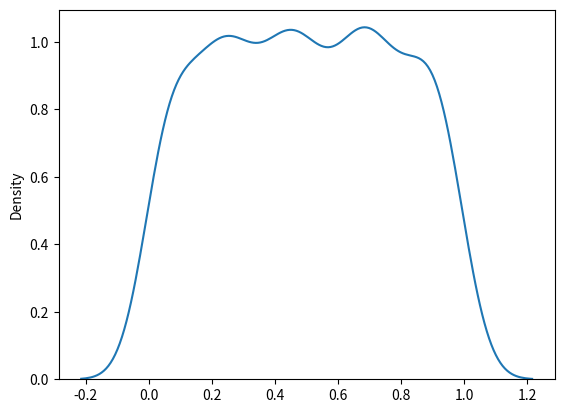

Here is the Python script that generated this plot:
"""
Uniform Distribution
    1. Digunakan untuk menggambarkan probabilitas di mana setiap peristiwa memiliki peluang yang sama untuk terjadi.
    2. Misalnya Pembuatan angka acak.
    3. Ini memiliki tiga parameter:
        a-      batas bawah - default 0 .0.
        b-      batas atas - default 1.0.
        size-   Bentuk array yang dikembalikan.


"""
# Buat sampel distribusi seragam 2x3
from numpy import random

x = random.uniform(size=(2, 3))

print(x)

# Visualisasi Distribusi Uniform
import matplotlib.pyplot as plt
import seaborn as sns

sns.distplot(random.uniform(size=1000), hist=False)

plt.show()